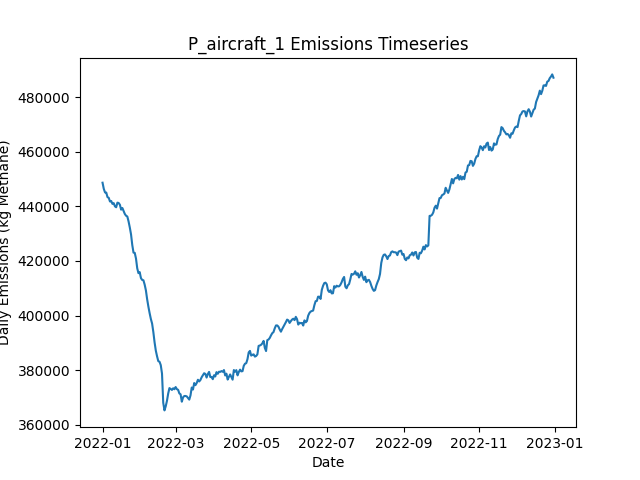

Values plotted in this chart, from the file beside it:
Date, Daily Emissions (Kg Methane), Daily Mitigable Emissions (Kg Methane), Daily Non-Mitigable Emissions (Kg Methan…, Daily Cost ($), Active Leaks, New Leaks, Leaks Repaired, Leaks Naturally Repaired, Leaks Tagged, Daily Repair Cost ($), Daily Natural Repair Cost ($), aircraft Deployment Cost ($), aircraft Sites flagged for Follow-Up, aircraft Leaks tagged for repair, aircraft Sites Visited, aircraft Travel Time (Minutes), aircraft Survey Time (Minutes), OGI_FU Deployment Cost ($), OGI_FU Sites flagged for Follow-Up, OGI_FU Leaks tagged for repair, OGI_FU Sites Visited, OGI_FU Travel Time (Minutes), OGI_FU Survey Time (Minutes)
2022-01-01, 448689, 87278, 361411, 250, 3607, 3632, 0, 15, 0.00000, 0.00000, 3000, 250, 0, , 100, 200, 100, 0.00000, , 0, 0, 0, 0
2022-01-02, 446439, 87015, 359424, 0.00000, 3592, 3, 0, 12, 0.00000, 0.00000, 2400, 0.00000, 0, , 0, 0, 0, 0.00000, , 0, 0, 0, 0
2022-01-03, 445133, 86849, 358284, 1000, 3594, 14, 0, 7, 85, 0.00000, 1400, 0.00000, 100, , 0, 0, 0, 1000, , 85, 3, 120, 360
2022-01-04, 445076, 86706, 358370, 1000, 3593, 8, 0, 8, 68, 0.00000, 1600, 0.00000, 0, , 0, 0, 0, 1000, , 68, 3, 120, 360
2022-01-05, 443394, 86649, 356746, 1000, 3595, 12, 0, 6, 80, 0.00000, 1200, 0.00000, 0, , 0, 0, 0, 1000, , 80, 3, 120, 360
2022-01-06, 443154, 86598, 356556, 1000, 3593, 8, 0, 7, 71, 0.00000, 1400, 0.00000, 0, , 0, 0, 0, 1000, , 71, 3, 120, 360
2022-01-07, 441803, 86681, 355121, 1000, 3591, 8, 0, 7, 74, 0.00000, 1400, 0.00000, 0, , 0, 0, 0, 1000, , 74, 3, 120, 360
2022-01-08, 441986, 86952, 355035, 1000, 3602, 16, 0, 1, 73, 0.00000, 200, 0.00000, 0, , 0, 0, 0, 1000, , 73, 3, 120, 360
2022-01-09, 440911, 86843, 354067, 1000, 3597, 4, 0, 6, 78, 0.00000, 1200, 0.00000, 0, , 0, 0, 0, 1000, , 78, 3, 120, 360
2022-01-10, 441212, 87162, 354050, 1000, 3599, 9, 0, 4, 70, 0.00000, 800, 0.00000, 0, , 0, 0, 0, 1000, , 70, 3, 120, 360
2022-01-11, 440022, 87113, 352909, 1000, 3598, 11, 0, 5, 63, 0.00000, 1000, 0.00000, 0, , 0, 0, 0, 1000, , 63, 3, 120, 360
2022-01-12, 439691, 86989, 352702, 1000, 3593, 3, 0, 7, 65, 0.00000, 1400, 0.00000, 0, , 0, 0, 0, 1000, , 65, 3, 120, 360
2022-01-13, 441375, 86962, 354413, 1000, 3595, 10, 0, 5, 82, 0.00000, 1000, 0.00000, 0, , 0, 0, 0, 1000, , 82, 3, 120, 360
2022-01-14, 441261, 87039, 354223, 1000, 3596, 9, 0, 4, 60, 0.00000, 800, 0.00000, 0, , 0, 0, 0, 1000, , 60, 3, 120, 360
2022-01-15, 440610, 87251, 353359, 1000, 3597, 7, 0, 2, 83, 0.00000, 400, 0.00000, 0, , 0, 0, 0, 1000, , 83, 3, 120, 360
2022-01-16, 438811, 87180, 351631, 1000, 3592, 5, 0, 5, 63, 0.00000, 1000, 0.00000, 0, , 0, 0, 0, 1000, , 63, 3, 120, 360
2022-01-17, 439414, 87040, 352374, 1000, 3595, 8, 0, 4, 77, 0.00000, 800, 0.00000, 0, , 0, 0, 0, 1000, , 77, 3, 120, 360
2022-01-18, 438342, 84828, 353514, 15800, 3530, 13, 74, 4, 62, 14800, 800, 0.00000, 0, , 0, 0, 0, 1000, , 62, 3, 120, 360
2022-01-19, 437215, 83061, 354154, 13600, 3473, 13, 63, 3, 68, 12600, 600, 0.00000, 0, , 0, 0, 0, 1000, , 68, 3, 120, 360
2022-01-20, 436582, 81858, 354724, 16200, 3398, 6, 76, 3, 73, 15200, 600, 0.00000, 0, , 0, 0, 0, 1000, , 73, 3, 120, 360
2022-01-21, 436300, 81490, 354810, 13600, 3342, 11, 63, 2, 68, 12600, 400, 0.00000, 0, , 0, 0, 0, 1000, , 68, 3, 120, 360
2022-01-22, 434504, 79762, 354741, 14000, 3281, 7, 65, 1, 71, 13000, 200, 0.00000, 0, , 0, 0, 0, 1000, , 71, 3, 120, 360
2022-01-23, 432283, 78406, 353877, 14000, 3213, 4, 65, 6, 87, 13000, 1200, 0.00000, 0, , 0, 0, 0, 1000, , 87, 3, 120, 360
2022-01-24, 429734, 75563, 354171, 14400, 3150, 10, 67, 3, 69, 13400, 600, 0.00000, 0, , 0, 0, 0, 1000, , 69, 3, 120, 360
2022-01-25, 425832, 71955, 353877, 13600, 3088, 5, 63, 2, 74, 12600, 400, 0.00000, 0, , 0, 0, 0, 1000, , 74, 3, 120, 360
2022-01-26, 423053, 70438, 352616, 11800, 3035, 7, 54, 1, 67, 10800, 200, 0.00000, 0, , 0, 0, 0, 1000, , 67, 3, 120, 360
2022-01-27, 422960, 68599, 354361, 11600, 2991, 15, 53, 3, 65, 10600, 600, 0.00000, 0, , 0, 0, 0, 1000, , 65, 3, 120, 360
2022-01-28, 420891, 67411, 353480, 15200, 2924, 9, 71, 2, 80, 14200, 400, 0.00000, 0, , 0, 0, 0, 1000, , 80, 3, 120, 360
2022-01-29, 417309, 64019, 353290, 11200, 2880, 13, 51, 4, 73, 10200, 800, 0.00000, 0, , 0, 0, 0, 1000, , 73, 3, 120, 360
2022-01-30, 415523, 63011, 352512, 15000, 2802, 2, 70, 4, 82, 14000, 800, 0.00000, 0, , 0, 0, 0, 1000, , 82, 3, 120, 360
2022-01-31, 415899, 62056, 353843, 13000, 2752, 11, 60, 0, 79, 12000, 0.00000, 0.00000, 0, , 0, 0, 0, 1000, , 79, 3, 120, 360
2022-02-01, 413717, 59598, 354119, 15000, 2687, 8, 70, 1, 79, 14000, 200, 0.00000, 0, , 0, 0, 0, 1000, , 79, 3, 120, 360
2022-02-02, 413038, 57225, 355812, 11600, 2644, 14, 53, 1, 68, 10600, 200, 0.00000, 0, , 0, 0, 0, 1000, , 68, 3, 120, 360
2022-02-03, 412921, 55190, 357731, 12600, 2593, 9, 58, 1, 71, 11600, 200, 0.00000, 0, , 0, 0, 0, 1000, , 71, 3, 120, 360
2022-02-04, 411320, 52743, 358577, 14200, 2538, 17, 66, 0, 76, 13200, 0.00000, 0.00000, 0, , 0, 0, 0, 1000, , 76, 3, 120, 360
2022-02-05, 409206, 50888, 358318, 12300, 2494, 20, 59, 1, 22, 11800, 200, 0.00000, 0, , 0, 0, 0, 500, , 22, 1, 30, 120
2022-02-06, 405977, 49490, 356486, 12800, 2428, 3, 64, 0, 0.00000, 12800, 0.00000, 0.00000, 0, , 0, 0, 0, 0.00000, , 0, 0, 0, 0
2022-02-07, 403265, 46882, 356383, 15000, 2356, 9, 75, 1, 0.00000, 15000, 200, 0.00000, 0, , 0, 0, 0, 0.00000, , 0, 0, 0, 0
2022-02-08, 400877, 43821, 357057, 12400, 2300, 10, 62, 3, 0.00000, 12400, 600, 0.00000, 0, , 0, 0, 0, 0.00000, , 0, 0, 0, 0
2022-02-09, 398731, 43506, 355225, 12800, 2235, 6, 64, 1, 0.00000, 12800, 200, 0.00000, 0, , 0, 0, 0, 0.00000, , 0, 0, 0, 0
2022-02-10, 397053, 41759, 355294, 11400, 2187, 14, 57, 1, 0.00000, 11400, 200, 0.00000, 0, , 0, 0, 0, 0.00000, , 0, 0, 0, 0
2022-02-11, 393950, 38380, 355571, 11800, 2132, 7, 59, 1, 0.00000, 11800, 200, 0.00000, 0, , 0, 0, 0, 0.00000, , 0, 0, 0, 0
2022-02-12, 390189, 35275, 354914, 14200, 2066, 9, 71, 1, 0.00000, 14200, 200, 0.00000, 0, , 0, 0, 0, 0.00000, , 0, 0, 0, 0
2022-02-13, 387131, 31646, 355484, 12800, 2016, 15, 64, 0, 0.00000, 12800, 0.00000, 0.00000, 0, , 0, 0, 0, 0.00000, , 0, 0, 0, 0
2022-02-14, 385050, 29549, 355501, 15200, 1946, 10, 76, 1, 0.00000, 15200, 200, 0.00000, 0, , 0, 0, 0, 0.00000, , 0, 0, 0, 0
2022-02-15, 383269, 27699, 355571, 14400, 1877, 9, 72, 2, 0.00000, 14400, 400, 0.00000, 0, , 0, 0, 0, 0.00000, , 0, 0, 0, 0
2022-02-16, 383048, 25283, 357765, 13800, 1814, 10, 69, 2, 0.00000, 13800, 400, 0.00000, 0, , 0, 0, 0, 0.00000, , 0, 0, 0, 0
2022-02-17, 381802, 25851, 355951, 11000, 1760, 9, 55, 1, 0.00000, 11000, 200, 0.00000, 0, , 0, 0, 0, 0.00000, , 0, 0, 0, 0
2022-02-18, 378708, 21203, 357506, 13000, 1700, 12, 65, 2, 0.00000, 13000, 400, 0.00000, 0, , 0, 0, 0, 0.00000, , 0, 0, 0, 0
2022-02-19, 367979, 12771, 355208, 14600, 1626, 9, 73, 4, 0.00000, 14600, 800, 0.00000, 0, , 0, 0, 0, 0.00000, , 0, 0, 0, 0
2022-02-20, 365210, 10088, 355121, 3600, 1621, 17, 18, 0, 0.00000, 3600, 0.00000, 0.00000, 0, , 0, 0, 0, 0.00000, , 0, 0, 0, 0
2022-02-21, 366712, 10156, 356556, 0.00000, 1628, 11, 0, 2, 0.00000, 0.00000, 400, 0.00000, 0, , 0, 0, 0, 0.00000, , 0, 0, 0, 0
2022-02-22, 368721, 10351, 358370, 0.00000, 1639, 15, 0, 2, 0.00000, 0.00000, 400, 0.00000, 0, , 0, 0, 0, 0.00000, , 0, 0, 0, 0
2022-02-23, 371411, 10812, 360599, 0.00000, 1652, 14, 0, 0, 0.00000, 0.00000, 0.00000, 0.00000, 0, , 0, 0, 0, 0.00000, , 0, 0, 0, 0
2022-02-24, 373382, 10848, 362534, 0.00000, 1659, 11, 0, 2, 0.00000, 0.00000, 400, 0.00000, 0, , 0, 0, 0, 0.00000, , 0, 0, 0, 0
2022-02-25, 373088, 11106, 361981, 0.00000, 1660, 4, 0, 1, 0.00000, 0.00000, 200, 0.00000, 0, , 0, 0, 0, 0.00000, , 0, 0, 0, 0
2022-02-26, 372711, 11110, 361601, 0.00000, 1661, 6, 0, 0, 0.00000, 0.00000, 0.00000, 0.00000, 0, , 0, 0, 0, 0.00000, , 0, 0, 0, 0
2022-02-27, 373326, 11120, 362206, 0.00000, 1661, 4, 0, 0, 0.00000, 0.00000, 0.00000, 0.00000, 0, , 0, 0, 0, 0.00000, , 0, 0, 0, 0
2022-02-28, 372963, 11155, 361809, 0.00000, 1663, 4, 0, 0, 0.00000, 0.00000, 0.00000, 0.00000, 0, , 0, 0, 0, 0.00000, , 0, 0, 0, 0
2022-03-01, 373773, 11964, 361809, 0.00000, 1675, 13, 0, 0, 0.00000, 0.00000, 0.00000, 0.00000, 0, , 0, 0, 0, 0.00000, , 0, 0, 0, 0
... 305 more rows
